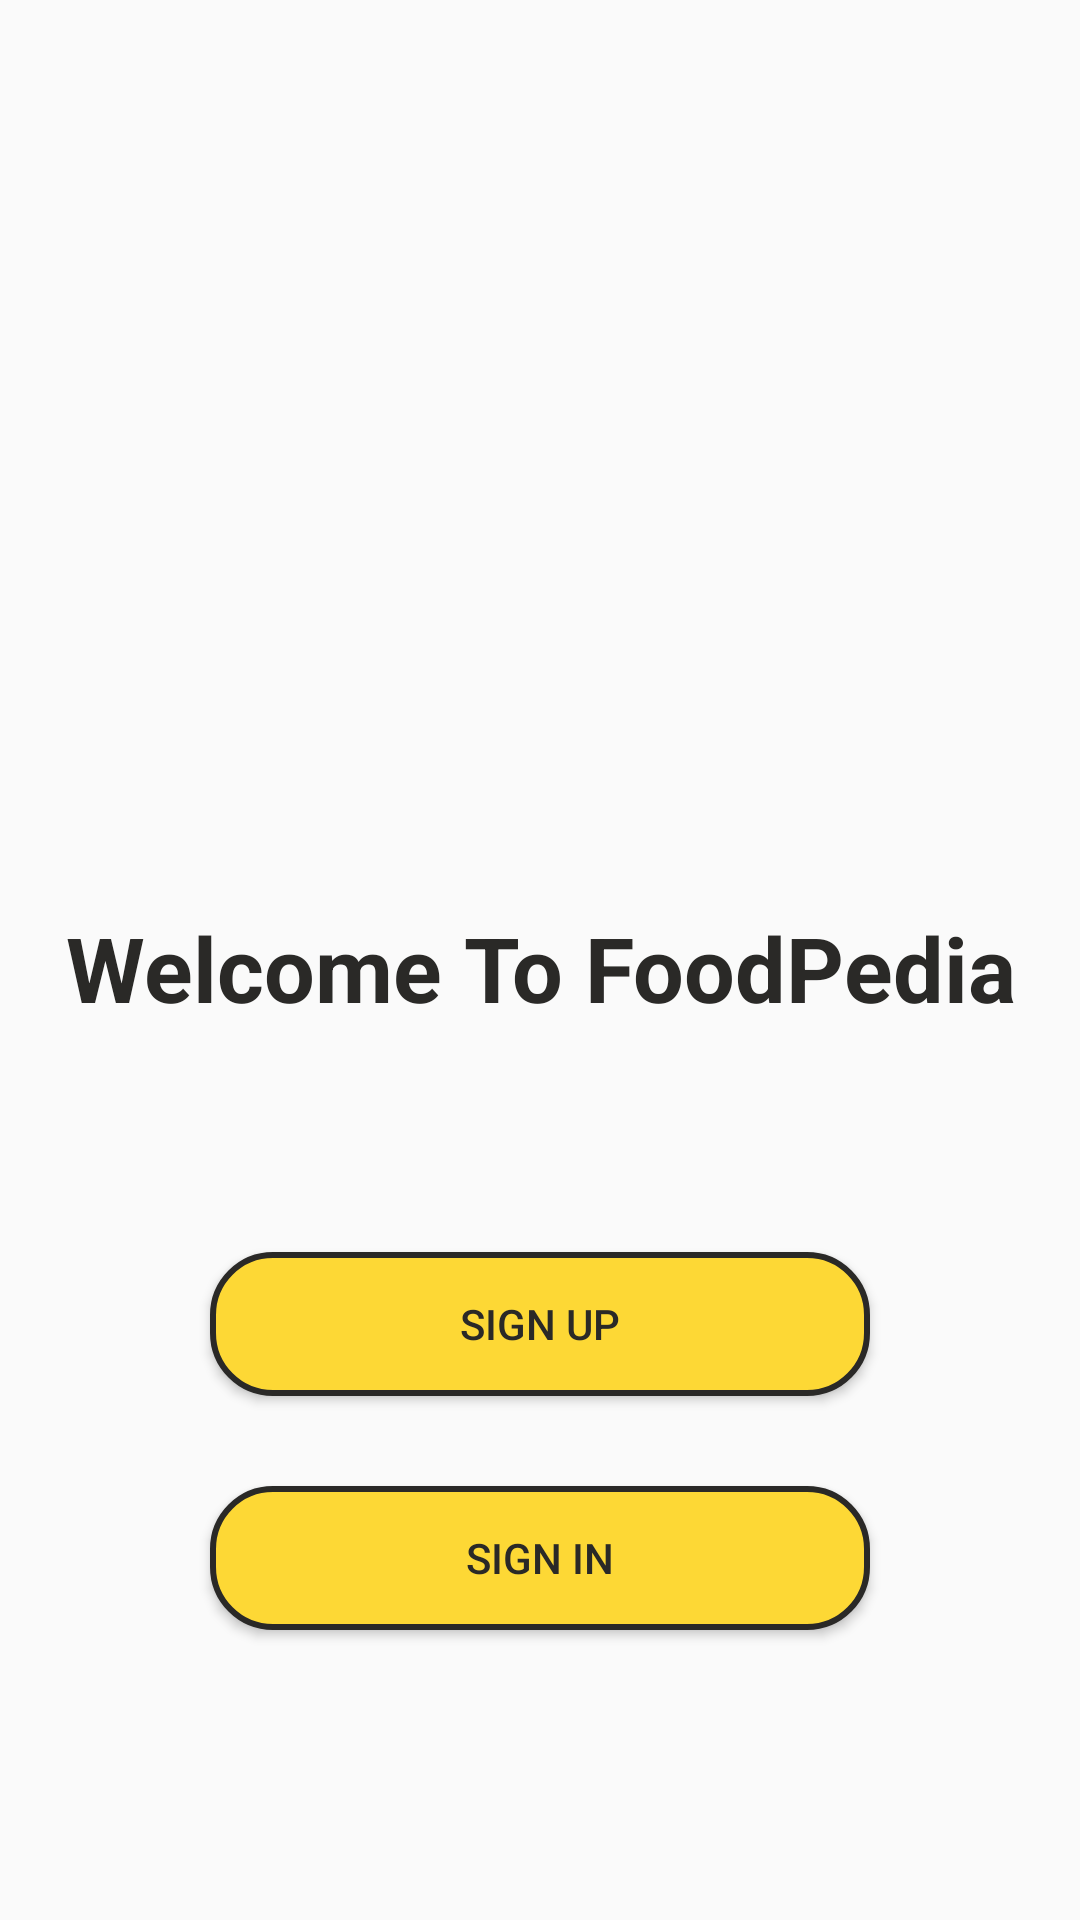

Produce the Android XML layout that renders to this screen, including the resource entries it uses.
<!-- AndroidManifest.xml: application theme AppTheme -->
<!-- res/layout/activity_main.xml -->
<?xml version="1.0" encoding="utf-8"?>
<android.support.constraint.ConstraintLayout xmlns:android="http://schemas.android.com/apk/res/android"
    xmlns:app="http://schemas.android.com/apk/res-auto"
    xmlns:tools="http://schemas.android.com/tools"
    android:layout_width="match_parent"
    android:layout_height="match_parent"
    tools:context=".MainActivity"
    android:background="@drawable/mainbg">

    <RelativeLayout
        android:layout_width="match_parent"
        android:layout_height="match_parent">

        <ImageView
            android:id="@+id/logoMain"
            android:layout_width="149dp"
            android:layout_height="123dp"
            android:layout_alignParentTop="true"
            android:layout_centerHorizontal="true"
            android:layout_marginTop="80dp"
            android:src="@mipmap/recipe" />

        <TextView
            android:id="@+id/tvwtfpMain"
            android:layout_width="match_parent"
            android:layout_height="35dp"
            android:layout_centerVertical="true"
            android:text="Welcome To FoodPedia"
            android:textColor="@color/gray"
            android:textStyle="bold"
            android:textSize="30dp"
            android:textAlignment="center" />

        <Button
            android:id="@+id/signUpMain"
            android:layout_width="220dp"
            android:layout_centerHorizontal="true"
            android:layout_height="wrap_content"
            android:layout_below="@+id/tvwtfpMain"
            android:layout_marginTop="80dp"
            android:text="Sign Up"
            android:textColor="@color/gray"
            android:background="@drawable/btn_shape" />

        <Button
            android:id="@+id/signInMain"
            android:layout_width="220dp"
            android:layout_centerHorizontal="true"
            android:layout_height="wrap_content"
            android:layout_below="@+id/signUpMain"
            android:layout_marginTop="30dp"
            android:text="Sign In"
            android:textColor="@color/gray"
            android:background="@drawable/btn_shape"/>
    </RelativeLayout>

</android.support.constraint.ConstraintLayout>
<!-- resources referenced by this layout -->
<resources>
  <color name="gray">#2A2927</color>
  <!-- drawable btn_shape (drawable) -->
  <?xml version="1.0" encoding="utf-8"?>
  <selector xmlns:android="http://schemas.android.com/apk/res/android">
      <item>
          <shape android:shape="rectangle">
              <solid android:color="@color/yellow2"/>
              <stroke android:color="@color/gray" android:width="2dp" />
              <corners android:radius="20dp" />
          </shape>
      </item>
  </selector>
  <style name="AppTheme" parent="Theme.AppCompat.Light.DarkActionBar">
          
          <item name="colorPrimary">@color/gray</item>
          <item name="colorPrimaryDark">@color/grayDark</item>
          <item name="colorAccent">@color/colorAccent</item>
      </style>
  <color name="yellow2">#FDD835</color>
  <color name="grayDark">#050000</color>
  <color name="colorAccent">#D81B60</color>
</resources>
